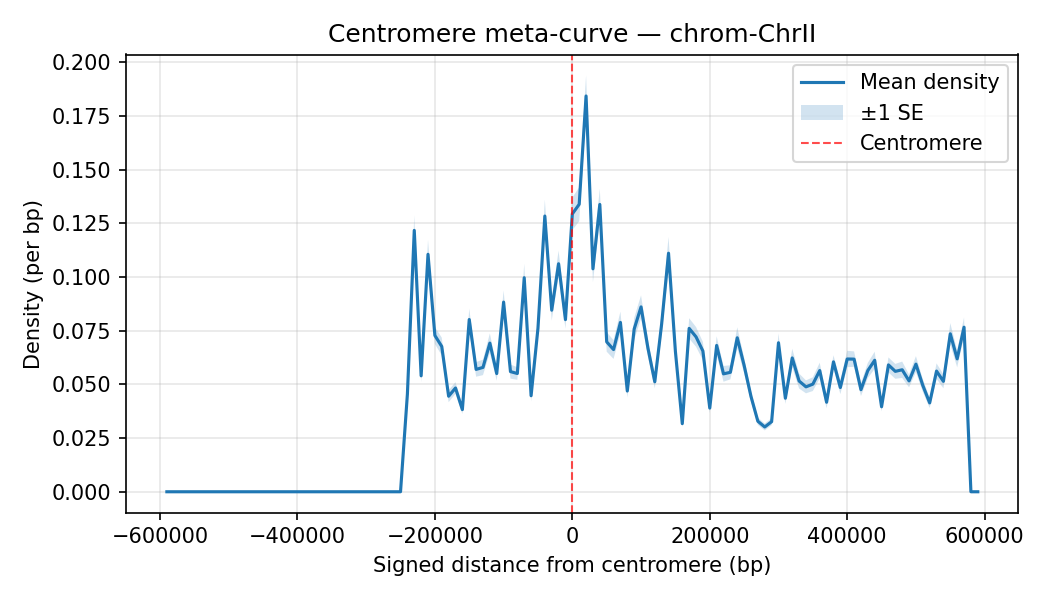

Values plotted in this chart, from the file beside it:
chrom, Bin_Center, mean_density, sd_density, n_datasets, se_density
ChrII, -590000, 0.0, 0.0, 35, 0.0
ChrII, -580000, 0.0, 0.0, 35, 0.0
ChrII, -570000, 0.0, 0.0, 35, 0.0
ChrII, -560000, 0.0, 0.0, 35, 0.0
ChrII, -550000, 0.0, 0.0, 35, 0.0
ChrII, -540000, 0.0, 0.0, 35, 0.0
ChrII, -530000, 0.0, 0.0, 35, 0.0
ChrII, -520000, 0.0, 0.0, 35, 0.0
ChrII, -510000, 0.0, 0.0, 35, 0.0
ChrII, -500000, 0.0, 0.0, 35, 0.0
ChrII, -490000, 0.0, 0.0, 35, 0.0
ChrII, -480000, 0.0, 0.0, 35, 0.0
ChrII, -470000, 0.0, 0.0, 35, 0.0
ChrII, -460000, 0.0, 0.0, 35, 0.0
ChrII, -450000, 0.0, 0.0, 35, 0.0
ChrII, -440000, 0.0, 0.0, 35, 0.0
ChrII, -430000, 0.0, 0.0, 35, 0.0
ChrII, -420000, 0.0, 0.0, 35, 0.0
ChrII, -410000, 0.0, 0.0, 35, 0.0
ChrII, -400000, 0.0, 0.0, 35, 0.0
ChrII, -390000, 0.0, 0.0, 35, 0.0
ChrII, -380000, 0.0, 0.0, 35, 0.0
ChrII, -370000, 0.0, 0.0, 35, 0.0
ChrII, -360000, 0.0, 0.0, 35, 0.0
ChrII, -350000, 0.0, 0.0, 35, 0.0
ChrII, -340000, 0.0, 0.0, 35, 0.0
ChrII, -330000, 0.0, 0.0, 35, 0.0
ChrII, -320000, 0.0, 0.0, 35, 0.0
ChrII, -310000, 0.0, 0.0, 35, 0.0
ChrII, -300000, 0.0, 0.0, 35, 0.0
ChrII, -290000, 0.0, 0.0, 35, 0.0
ChrII, -280000, 0.0, 0.0, 35, 0.0
ChrII, -270000, 0.0, 0.0, 35, 0.0
ChrII, -260000, 0.0, 0.0, 35, 0.0
ChrII, -250000, 0.0, 0.0, 35, 0.0
ChrII, -240000, 0.04546, 0.01564, 35, 0.002644
ChrII, -230000, 0.1218, 0.04122, 35, 0.006968
ChrII, -220000, 0.05401, 0.01767, 35, 0.002987
ChrII, -210000, 0.1106, 0.03977, 35, 0.006722
ChrII, -200000, 0.07281, 0.02344, 35, 0.003962
ChrII, -190000, 0.06769, 0.02438, 35, 0.004121
ChrII, -180000, 0.0445, 0.01643, 35, 0.002777
ChrII, -170000, 0.04835, 0.01602, 35, 0.002708
ChrII, -160000, 0.03827, 0.01212, 35, 0.002049
ChrII, -150000, 0.08025, 0.03018, 35, 0.005101
ChrII, -140000, 0.05701, 0.02017, 35, 0.003409
ChrII, -130000, 0.05794, 0.0213, 35, 0.003601
ChrII, -120000, 0.06925, 0.02677, 35, 0.004525
ChrII, -110000, 0.05507, 0.01951, 35, 0.003297
ChrII, -100000, 0.08837, 0.03214, 35, 0.005432
ChrII, -90000, 0.05598, 0.01938, 35, 0.003275
ChrII, -80000, 0.0551, 0.01737, 35, 0.002936
ChrII, -70000, 0.09972, 0.03855, 35, 0.006516
ChrII, -60000, 0.04473, 0.01562, 35, 0.002641
ChrII, -50000, 0.07618, 0.02605, 35, 0.004403
ChrII, -40000, 0.1285, 0.04522, 35, 0.007644
ChrII, -30000, 0.08458, 0.02874, 35, 0.004857
ChrII, -20000, 0.1062, 0.03607, 35, 0.006097
ChrII, -10000, 0.08019, 0.02488, 35, 0.004205
ChrII, 0.0, 0.1295, 0.04507, 35, 0.007617
... 59 more rows
